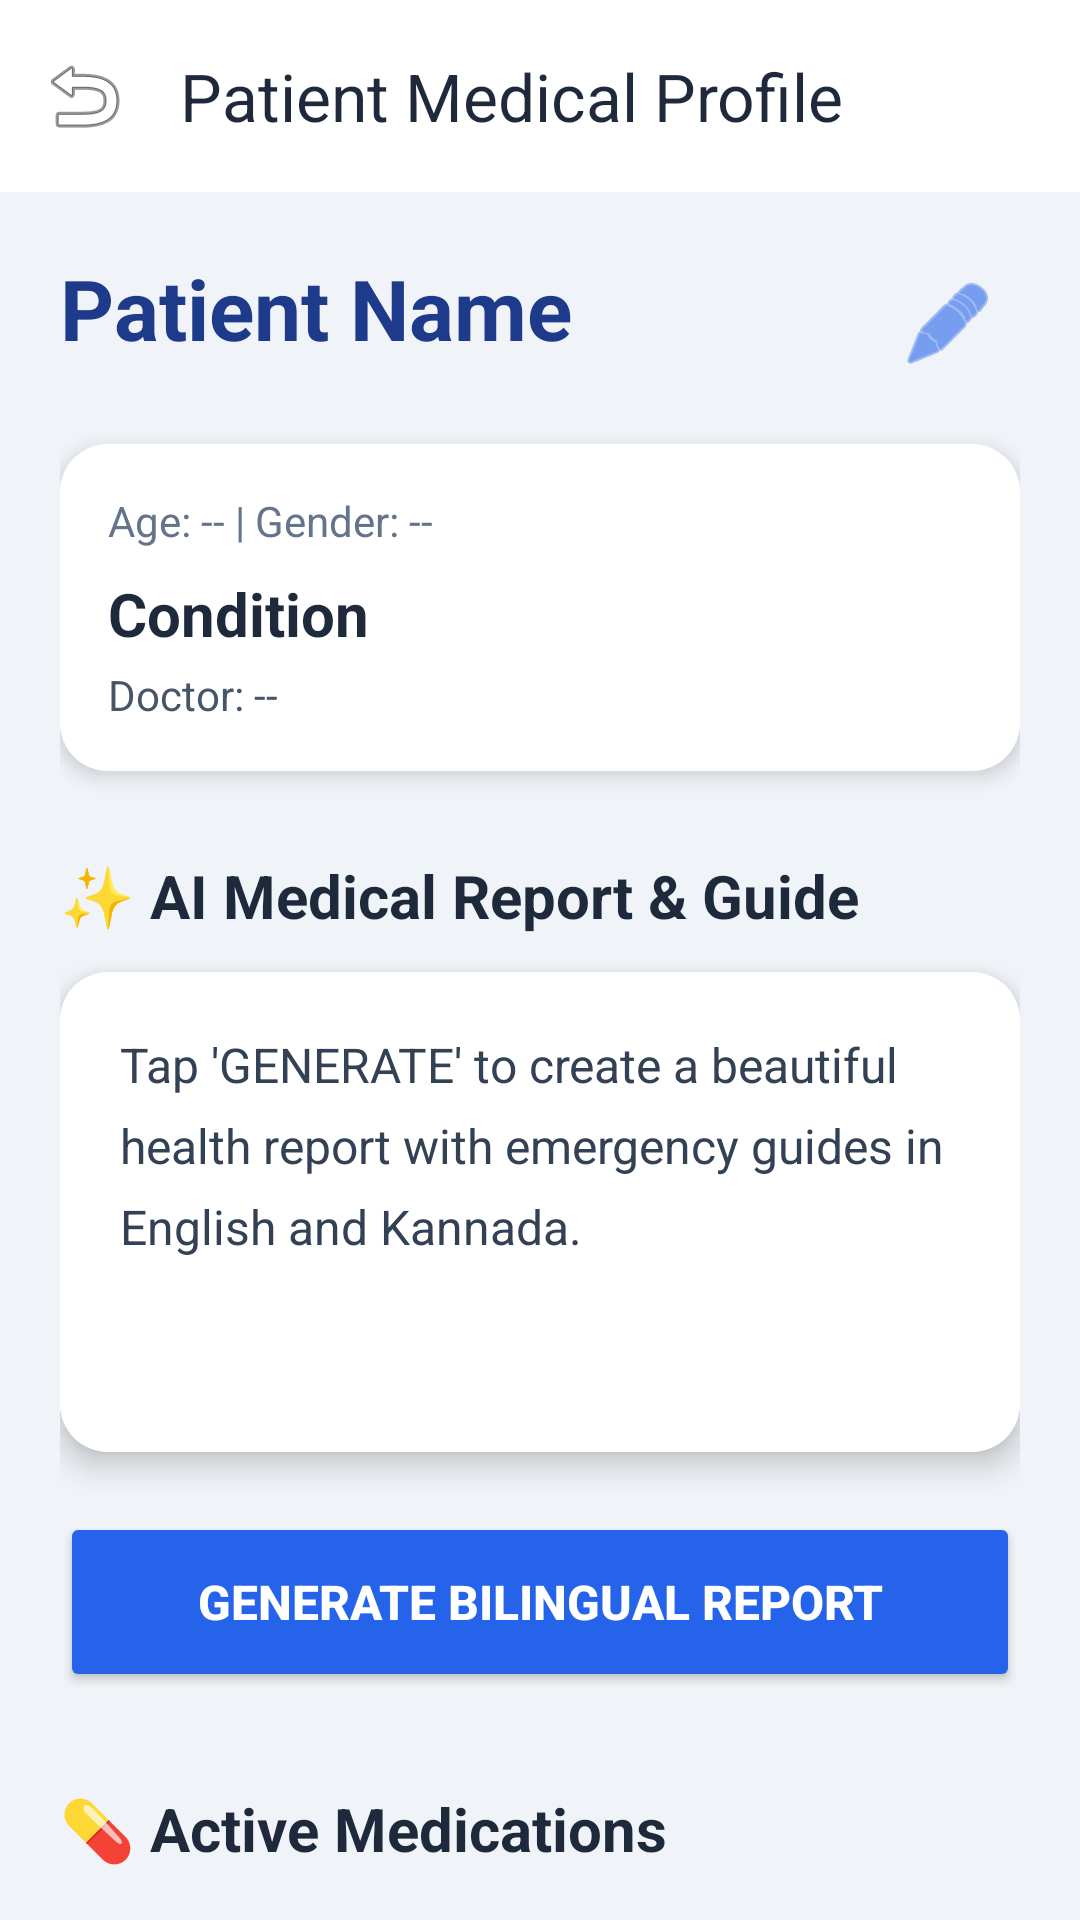

Here is an Android app screen rendered from its layout file. Give the layout XML and the strings, colors and styles it references.
<!-- AndroidManifest.xml: application theme Theme.PrathamaChikitse -->
<!-- res/layout/activity_patient_detail.xml -->
<?xml version="1.0" encoding="utf-8"?>
<androidx.coordinatorlayout.widget.CoordinatorLayout xmlns:android="http://schemas.android.com/apk/res/android"
    xmlns:app="http://schemas.android.com/apk/res-auto"
    android:layout_width="match_parent"
    android:layout_height="match_parent"
    android:background="#F0F4F8">

    <com.google.android.material.appbar.AppBarLayout
        android:layout_width="match_parent"
        android:layout_height="wrap_content"
        android:background="@color/white"
        app:elevation="0dp">
        <androidx.appcompat.widget.Toolbar
            android:id="@+id/toolbar"
            android:layout_width="match_parent"
            android:layout_height="?attr/actionBarSize"
            app:title="Patient Medical Profile"
            app:titleTextColor="#1E293B"
            app:navigationIcon="@android:drawable/ic_menu_revert" />
    </com.google.android.material.appbar.AppBarLayout>

    <androidx.core.widget.NestedScrollView
        android:layout_width="match_parent"
        android:layout_height="match_parent"
        app:layout_behavior="@string/appbar_scrolling_view_behavior">

        <LinearLayout
            android:layout_width="match_parent"
            android:layout_height="wrap_content"
            android:orientation="vertical"
            android:padding="20dp">

            <RelativeLayout
                android:layout_width="match_parent"
                android:layout_height="wrap_content">

                <TextView
                    android:id="@+id/tvPatientName"
                    android:layout_width="wrap_content"
                    android:layout_height="wrap_content"
                    android:text="Patient Name"
                    android:textSize="28sp"
                    android:textStyle="bold"
                    android:textColor="#1E3A8A"
                    android:layout_alignParentStart="true"/>

                <ImageButton
                    android:id="@+id/btnEditPatient"
                    android:layout_width="48dp"
                    android:layout_height="48dp"
                    android:src="@android:drawable/ic_menu_edit"
                    android:background="?attr/selectableItemBackgroundBorderless"
                    android:layout_alignParentEnd="true"
                    app:tint="#2563EB"
                    android:contentDescription="Edit"/>
            </RelativeLayout>

            <androidx.cardview.widget.CardView
                android:layout_width="match_parent"
                android:layout_height="wrap_content"
                android:layout_marginTop="16dp"
                app:cardCornerRadius="16dp"
                app:cardElevation="4dp">

                <LinearLayout
                    android:layout_width="match_parent"
                    android:layout_height="wrap_content"
                    android:orientation="vertical"
                    android:padding="16dp"
                    android:background="@android:color/white">

                    <TextView android:id="@+id/tvAgeGender" android:layout_width="wrap_content" android:layout_height="wrap_content" android:text="Age: -- | Gender: --" android:textColor="#64748B" android:textSize="14sp"/>
                    <TextView android:id="@+id/tvDisease" android:layout_width="wrap_content" android:layout_height="wrap_content" android:layout_marginTop="8dp" android:text="Condition" android:textColor="#1E293B" android:textStyle="bold" android:textSize="20sp"/>
                    <TextView android:id="@+id/tvDoctor" android:layout_width="wrap_content" android:layout_height="wrap_content" android:layout_marginTop="4dp" android:text="Doctor: --" android:textColor="#475569"/>
                </LinearLayout>
            </androidx.cardview.widget.CardView>

            <TextView
                android:layout_width="wrap_content"
                android:layout_height="wrap_content"
                android:text="✨ AI Medical Report &amp; Guide"
                android:layout_marginTop="28dp"
                android:textStyle="bold"
                android:textSize="20sp"
                android:textColor="#1E293B"/>

            <androidx.cardview.widget.CardView
                android:layout_width="match_parent"
                android:layout_height="wrap_content"
                android:layout_marginTop="12dp"
                app:cardCornerRadius="16dp"
                app:cardElevation="6dp">

                <LinearLayout
                    android:layout_width="match_parent"
                    android:layout_height="wrap_content"
                    android:orientation="vertical"
                    android:padding="20dp"
                    android:background="#FFFFFF">

                    <TextView
                        android:id="@+id/tvSummary"
                        android:layout_width="match_parent"
                        android:layout_height="wrap_content"
                        android:minHeight="120dp"
                        android:text="Tap 'GENERATE' to create a beautiful health report with emergency guides in English and Kannada."
                        android:lineSpacingExtra="8dp"
                        android:textColor="#334155"
                        android:textSize="16sp"/>

                    <ProgressBar
                        android:id="@+id/progressBar"
                        android:layout_width="50dp"
                        android:layout_height="50dp"
                        android:layout_gravity="center"
                        android:layout_marginTop="16dp"
                        android:visibility="gone"
                        android:indeterminateTint="#2563EB"/>
                </LinearLayout>
            </androidx.cardview.widget.CardView>

            <Button
                android:id="@+id/btnGenerateReport"
                android:layout_width="match_parent"
                android:layout_height="60dp"
                android:layout_marginTop="20dp"
                android:text="GENERATE BILINGUAL REPORT"
                android:backgroundTint="#2563EB"
                android:textColor="@color/white"
                android:textStyle="bold"
                android:textSize="16sp"
                app:cornerRadius="16dp"
                app:icon="@android:drawable/ic_menu_send"/>

            <TextView
                android:layout_width="wrap_content"
                android:layout_height="wrap_content"
                android:text="💊 Active Medications"
                android:layout_marginTop="32dp"
                android:textStyle="bold"
                android:textSize="20sp"
                android:textColor="#1E293B"/>

            <LinearLayout
                android:id="@+id/medicineContainer"
                android:layout_width="match_parent"
                android:layout_height="wrap_content"
                android:orientation="vertical"
                android:layout_marginTop="12dp"
                android:background="@drawable/rounded_white_bg"
                android:padding="16dp"
                android:elevation="2dp"/>

            <TextView
                android:layout_width="wrap_content"
                android:layout_height="wrap_content"
                android:text="📊 Health Vitals Trends"
                android:layout_marginTop="32dp"
                android:textStyle="bold"
                android:textSize="20sp"
                android:textColor="#1E293B"/>

            <com.github.mikephil.charting.charts.LineChart
                android:id="@+id/bpChart"
                android:layout_width="match_parent"
                android:layout_height="220dp"
                android:layout_marginTop="12dp"
                android:background="@color/white"
                android:padding="8dp"/>

            <com.github.mikephil.charting.charts.LineChart
                android:id="@+id/sugarChart"
                android:layout_width="match_parent"
                android:layout_height="220dp"
                android:layout_marginTop="16dp"
                android:background="@color/white"
                android:padding="8dp"/>

            <View android:layout_width="match_parent" android:layout_height="60dp"/>

            <TextView android:id="@+id/tvEmergencyNum" android:layout_width="wrap_content" android:layout_height="0dp" android:visibility="gone"/>
            <TextView android:id="@+id/tvCaretaker" android:layout_width="wrap_content" android:layout_height="0dp" android:visibility="gone"/>

        </LinearLayout>
    </androidx.core.widget.NestedScrollView>

</androidx.coordinatorlayout.widget.CoordinatorLayout>
<!-- resources referenced by this layout -->
<resources>
  <color name="white">#FFFFFF</color>
  <style name="Theme.PrathamaChikitse" parent="Theme.Material3.DayNight.NoActionBar">
          <item name="colorPrimary">@color/primary_brand</item>
          <item name="colorSecondary">@color/accent_medical</item>
          <item name="android:windowBackground">@color/bg_soft</item>
          <item name="android:statusBarColor">@color/primary_dark</item>
      </style>
  <color name="primary_brand">#0056D2</color>
  <color name="accent_medical">#00BFA5</color>
  <color name="bg_soft">#F8FAFD</color>
  <color name="primary_dark">#003A94</color>
</resources>
